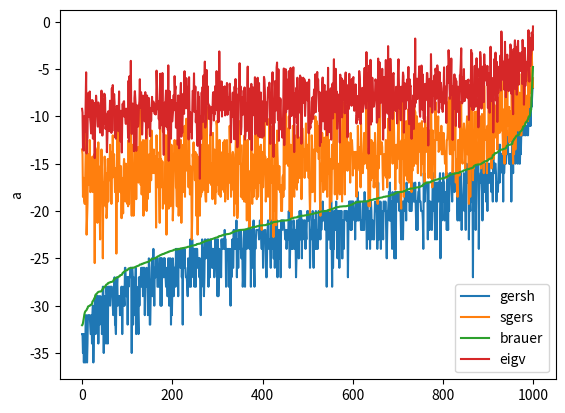

Here is the Python script that generated this plot:
import numpy as np
import matplotlib.pyplot as plt

def delta_i_k(M: np.array, i: int, k: int) -> float:
    """
    Def 3.3 of paper.
    Careful because all indices are shifted by one.
    """
    n = len(M)
    assert 0 <= i < n and 0 <= k < n
    y = sorted([M[i,j] for j in range(n) if i != j])
    return np.sum(y[:k]) - np.sum(y[k:])

def s_i_k(M: np.array, i: int, k: int) -> float:
    """
    Def 3.3 of paper
    Careful because all indices are shifted by one.
    """
    n = len(M)
    assert 0 <= i < n and 0 <= k < n
    return M[i,i] + delta_i_k(M, i, k)

def s_k(M: np.array, k: int) -> float:
    """
    Def 3.3 of paper
    Careful because all indices are shifted by one.
    """
    n = len(M)
    assert 0 <= k < n
    return np.min([s_i_k(M, i, k) for i in range(n)])

def compute_x(M: np.array) -> float:
    """
    Corollary 3.5 of paper
    """
    n = len(M)
    Q = [(k, l) for k in range(n) for l in range(n) if k < n//2 and l >= n//2 and s_k(M, l) >= s_k(M, k)]
    if len(Q) == 0:
        # No way to improve it.
        return 0.0
    min_l_k = np.argmin([((n//2 - 1 - k)*s_k(M, l) + (l - (n//2 - 1)))/(l-k) for (k, l) in Q])
    l, k = Q[min_l_k]
    x = (s_k(M, l) - s_k(M, k))/(2*(l-k))
    return x

def gershgorin_lb(M: np.array) -> float:
    n = len(M)
    return np.min([M[i,i] - np.sum(np.abs(np.concatenate([M[i,:i], M[i,i+1:]]))) for i in range(n)])

def R_i(M: np.array, i: int) -> float:
    """
    Simple sum of off-diagonal elements
    """
    return np.sum(np.abs(np.concatenate([M[i,:i], M[i, i+1:]])))

def brauers_lb(M: np.array) -> float:
    n = len(M)
    return np.min([((M[i,i] + M[j,j]) / 2) - (np.sqrt((M[i,i] - M[j,j])**2 + R_i(M, i) * R_i(M, j))) for i in range(n) for j in range(n) if i != j])

def shifted_gershgorin_lb(M: np.array) -> float:
    n = len(M)
    x = compute_x(M)
    if x < -1e-5:
        print(x, M)
    assert x > -1e-5
    SM = M - x * np.ones_like(M)
    return gershgorin_lb(SM)


if __name__ == "__main__":
    n = 5
    attempts = 1000
    g_lb = []
    sg_lb = []
    b_lb = []
    eigvals = []
    values = []
    for att in range(attempts):
        range_values = [0,11]  # inclusive, exclusive
        sign_perc = 0
        M = np.random.randint(np.ones(n**2) * range_values[0], np.ones(n**2) * range_values[1]).reshape(n, n)
        # Make it symmetric.
        for i in range(n):
            for j in range(i):
                if np.random.rand() < sign_perc:
                    M[j,i] = -M[j,i]
                M[i,j] = M[j,i]
        if att == 0:
            print(M)
        
        g_lb.append(gershgorin_lb(M))
        sg_lb.append(shifted_gershgorin_lb(M))
        b_lb.append(brauers_lb(M))
        eigvals.append(np.linalg.eig(M)[0].min())
        values.append((g_lb[-1], sg_lb[-1], b_lb[-1], eigvals[-1]))
    
    values = sorted(values, key=lambda x: x[2])

    legend_names = ['gersh', 'sgers', 'brauer', 'eigv']
    for j in range(4):
        plt.plot([i for i in range(attempts)], [values[i][j] for i in range(attempts)], label=legend_names[j])
        plt.ylabel("a")
    plt.legend()
    plt.show()
